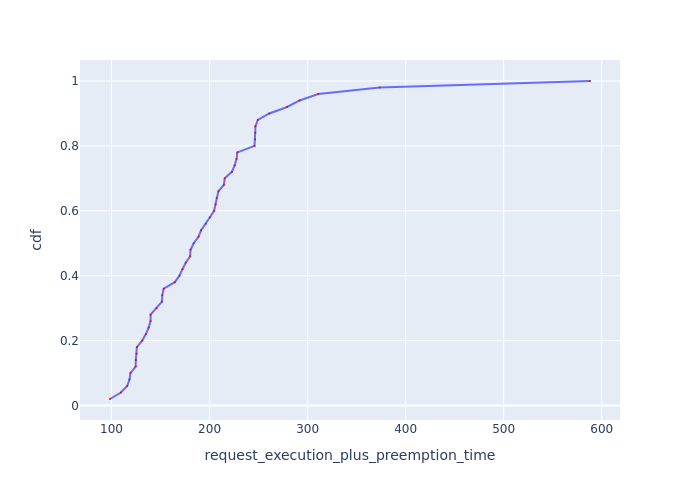

Values plotted in this chart, from the file beside it:
Request Id, request_execution_plus_preemption_time, cdf
0_24, 98.43, 0.02
0_28, 109.5, 0.04
0_41, 116, 0.06
0_31, 118.3, 0.08
0_16, 119.3, 0.1
0_17, 124.6, 0.12
0_40, 124.8, 0.14
0_18, 125.5, 0.16
0_49, 125.8, 0.18
0_38, 131.3, 0.2
0_15, 135, 0.22
0_20, 137.8, 0.24
0_34, 139.8, 0.26
0_13, 139.8, 0.28
0_35, 145.9, 0.3
0_37, 151.4, 0.32
0_32, 151.8, 0.34
0_12, 153.2, 0.36
0_21, 164.6, 0.38
0_2, 169.3, 0.4
0_29, 172.3, 0.42
0_33, 175.7, 0.44
0_9, 180.2, 0.46
0_4, 180.5, 0.48
0_26, 183.8, 0.5
0_5, 188.7, 0.52
0_3, 191.4, 0.54
0_22, 196.2, 0.56
0_8, 200.3, 0.58
0_45, 204.6, 0.6
0_48, 206.2, 0.62
0_47, 207.2, 0.64
0_46, 209, 0.66
0_27, 214.6, 0.68
0_42, 215.5, 0.7
0_6, 222.7, 0.72
0_11, 225.6, 0.74
0_23, 227.6, 0.76
0_1, 228.3, 0.78
0_14, 245.8, 0.8
0_0, 246.5, 0.82
0_19, 246.6, 0.84
0_36, 246.7, 0.86
0_10, 249.2, 0.88
0_25, 261, 0.9
0_43, 279.1, 0.92
0_39, 291.8, 0.94
0_30, 310.9, 0.96
0_44, 373.6, 0.98
0_7, 588.1, 1.0
